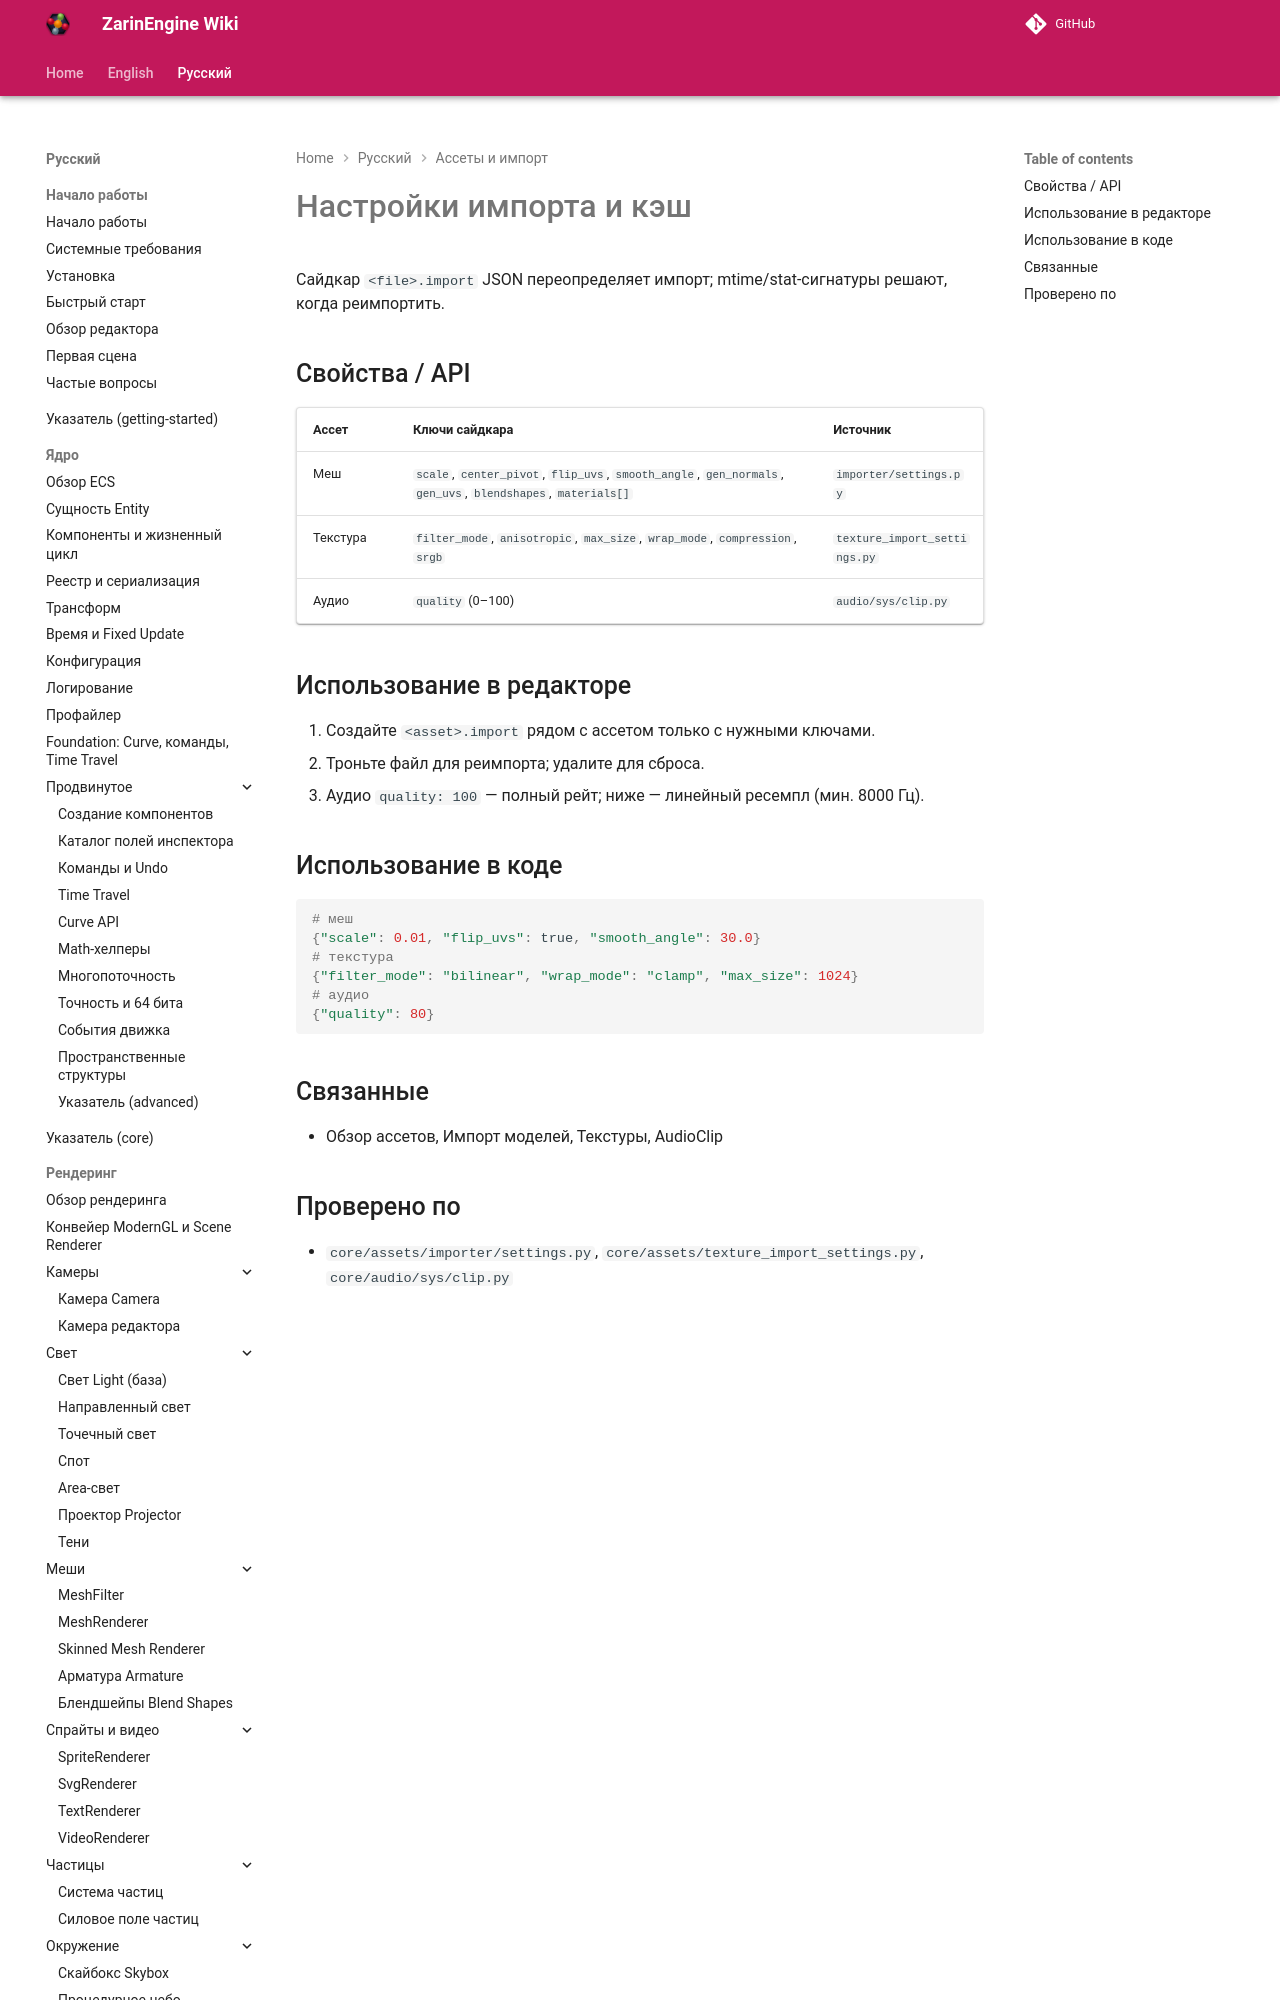

repository: EgorKonstrukt/ZarinEngineWiki · page: ru/assets/import-settings/index.html · generator: mkdocs

# Настройки импорта и кэш

Сайдкар `<file>.import` JSON переопределяет импорт; mtime/stat-сигнатуры решают, когда реимпортить.

## Свойства / API

| Ассет | Ключи сайдкара | Источник |
|---|---|---|
| Меш | `scale`, `cente
